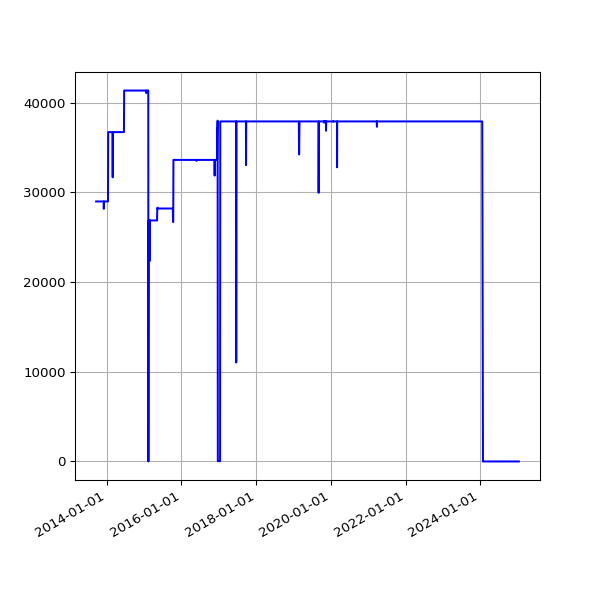

The table this chart was drawn from, first rows:
date, value
2013-09-19 02:16:07 +0100, 28984
2013-09-20 02:42:51 +0100, 28984
2013-09-21 02:35:34 +0100, 28984
2013-09-22 02:42:30 +0100, 28984
2013-09-23 14:45:25 +0100, 28984
2013-09-24 02:24:38 +0100, 28984
2013-09-25 02:24:18 +0100, 28984
2013-09-25 11:14:19 +0100, 28984
2013-09-25 15:24:36 +0100, 28984
2013-09-26 02:28:48 +0100, 28984
2013-09-27 03:04:57 +0100, 28984
2013-09-28 02:34:11 +0100, 28984
2013-09-29 02:37:28 +0100, 28984
2013-09-30 02:41:33 +0100, 28984
2013-10-01 02:48:10 +0100, 28984
2013-10-02 02:40:18 +0100, 28984
2013-10-03 02:50:49 +0100, 28984
2013-10-04 02:42:18 +0100, 28984
2013-10-05 02:35:24 +0100, 28984
2013-10-06 02:35:14 +0100, 28984
2013-10-07 02:36:02 +0100, 28984
2013-10-08 02:48:25 +0100, 28984
2013-10-09 02:44:15 +0100, 28984
2013-10-10 02:42:47 +0100, 28984
2013-10-11 02:43:24 +0100, 28984
2013-10-12 02:36:46 +0100, 28984
2013-10-13 02:34:49 +0100, 28984
2013-10-16 02:38:31 +0100, 28984
2013-10-17 02:38:11 +0100, 28984
2013-10-18 03:54:04 +0100, 28984
2013-10-19 04:22:37 +0100, 28984
2013-10-20 03:47:14 +0100, 28984
2013-10-21 03:33:15 +0100, 28984
2013-10-22 03:54:27 +0100, 28984
2013-10-23 04:08:12 +0100, 28984
2013-10-24 03:23:20 +0100, 28984
2013-10-25 03:49:11 +0100, 28984
2013-10-26 02:58:11 +0100, 28984
2013-10-27 04:56:02 +0000, 28984
2013-10-28 03:29:04 +0000, 28984
2013-10-29 03:34:38 +0000, 28984
2013-10-30 03:44:23 +0000, 28984
2013-10-31 04:16:06 +0000, 28984
2013-11-01 19:13:36 +0000, 28984
2013-11-04 10:02:58 +0000, 28984
2013-11-05 03:51:50 +0000, 28984
2013-11-06 03:39:36 +0000, 28984
2013-11-07 03:44:18 +0000, 28984
2013-11-08 03:49:56 +0000, 28984
2013-11-09 04:02:57 +0000, 28984
2013-11-10 03:28:18 +0000, 28984
2013-11-11 03:43:31 +0000, 28984
2013-11-12 04:09:49 +0000, 28984
2013-11-13 04:17:11 +0000, 28984
2013-11-14 03:34:20 +0000, 28984
2013-11-15 03:40:17 +0000, 28984
2013-11-16 03:32:06 +0000, 28984
2013-11-17 03:26:32 +0000, 28984
2013-11-18 03:40:30 +0000, 28984
2013-11-19 03:32:58 +0000, 28984
... 3,791 more rows
